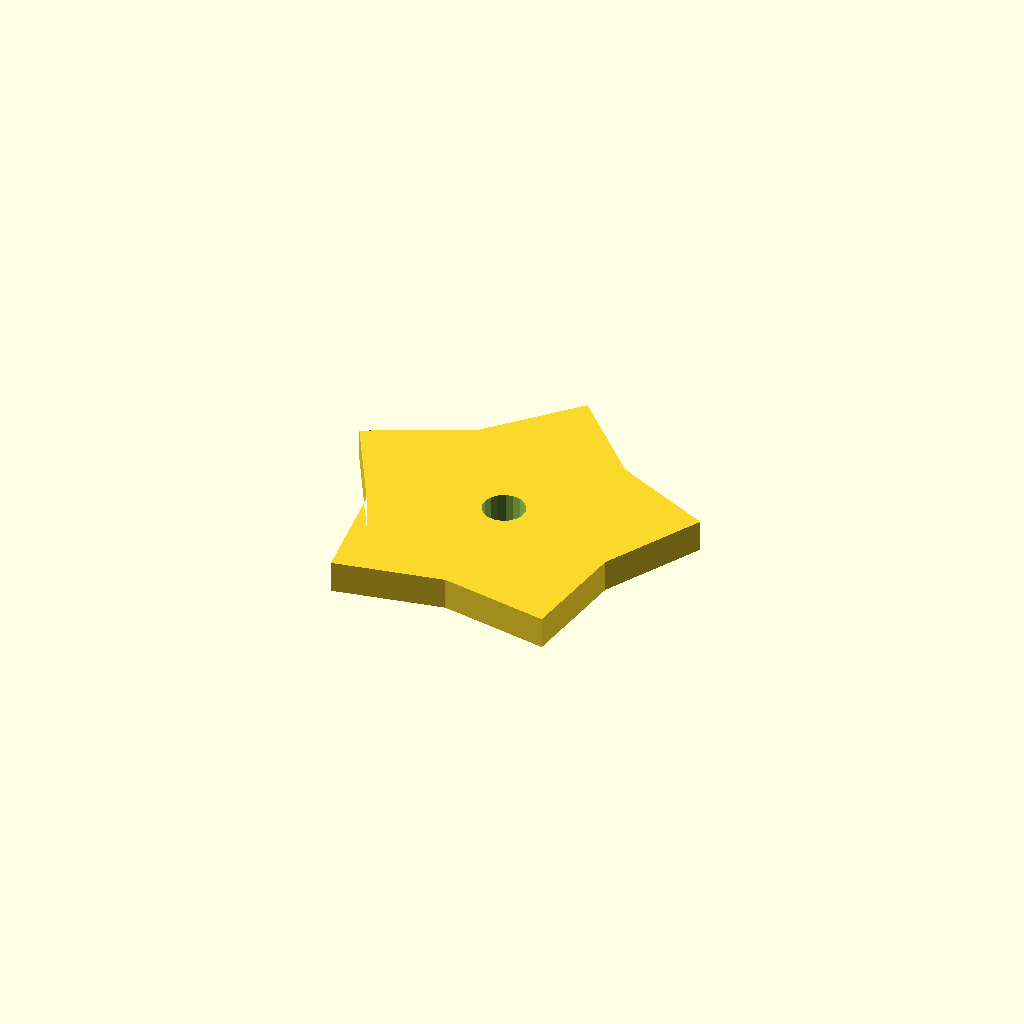
Cell 1: rendered with the file's own defaults.
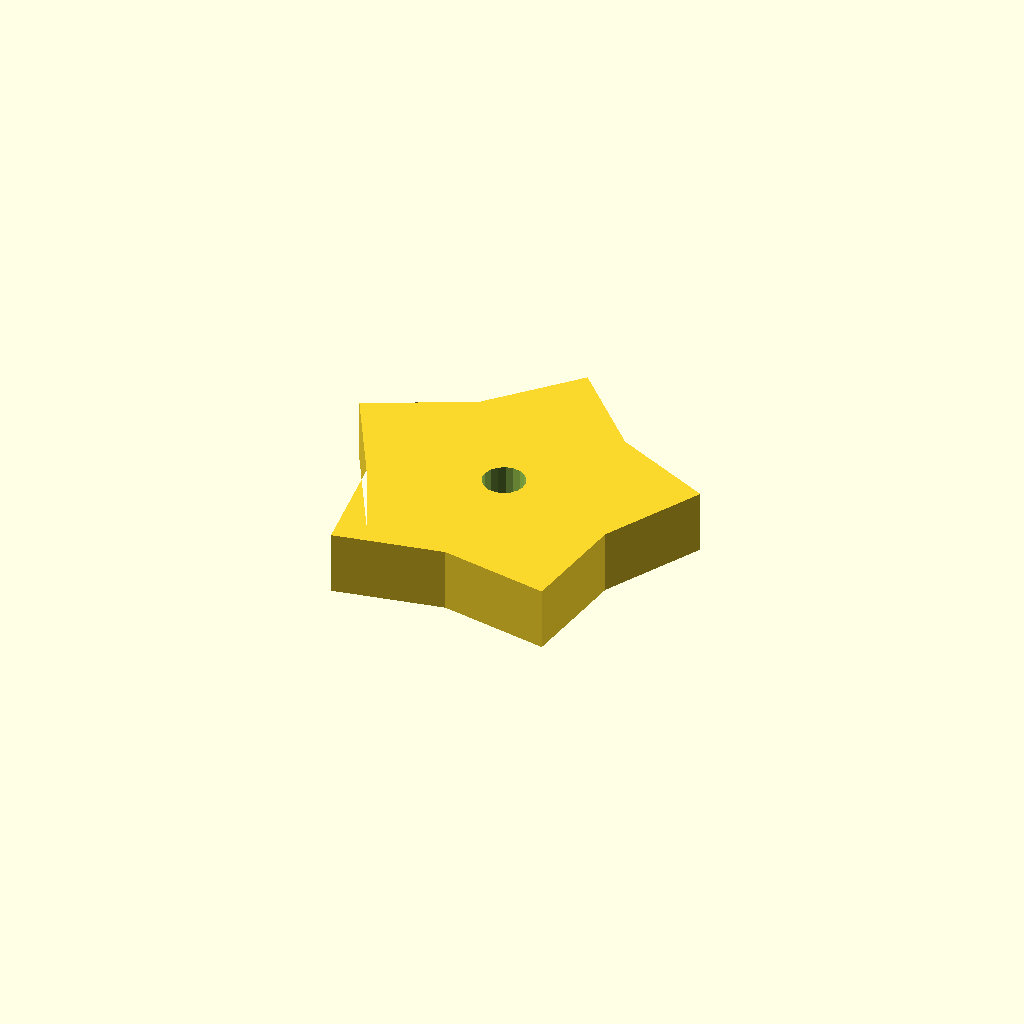
Cell 2: plate_t = 12 (everything else at default).
All cells are drawn from one camera (rotation 55°, 0°, 25°, orthographic, colour scheme Cornfield), so only the parameter changes between them.
OpenSCAD source file optional_data/data/sketch4/starwheels/part_0045.scad:
$fn = 32;

// ----------------------------------------------------------------------
// Star wheel: 5-point blunt, R35
// ----------------------------------------------------------------------

// --- parameters (mm) ---
n_points = 5;             // number of points / teeth
r_out = 35;               // tip radius
r_in = 24.5;              // root radius
bore_r = 4;               // centre bore radius
plate_t = 6;              // plate thickness, Z (extrusion height)
bore_d = 8;               // centre bore diameter
fit_tol = 0.05;           // declared fit tolerance (prompt contract)
free_tol = 0.3;           // declared free tolerance (prompt contract)

profile = [[33.287, 63.316], [18.886, 48.137], [0, 39.131], [9.986, 20.745], [12.714, 0], [33.287, 3.816], [53.859, 0], [56.588, 20.745], [66.574, 39.131], [47.688, 48.137]];  // primary outline, 10 points, counter clockwise
void_1 = [[37.213, 29.079], [36.716, 30.376], [35.804, 31.424], [34.589, 32.098], [33.217, 32.315], [31.854, 32.05], [30.663, 31.334], [29.788, 30.255], [29.336, 28.941], [29.36, 27.552], [29.858, 26.255], [30.77, 25.207], [31.985, 24.534], [33.357, 24.316], [34.72, 24.581], [35.911, 25.297], [36.785, 26.376], [37.238, 27.69]];  // centre bore, 18 points

// --- the one profile operation ---
difference() {
  linear_extrude(height = plate_t) polygon(points = profile);
  translate([0, 0, -1])
    linear_extrude(height = plate_t + 2) polygon(points = void_1);
}
Customizer parameters (derived from the source; name, type, default, range or options):
n_points: number, default 5
r_out: number, default 35
r_in: number, default 24.5
bore_r: number, default 4
plate_t: number, default 6
bore_d: number, default 8
fit_tol: number, default 0.05
free_tol: number, default 0.3
